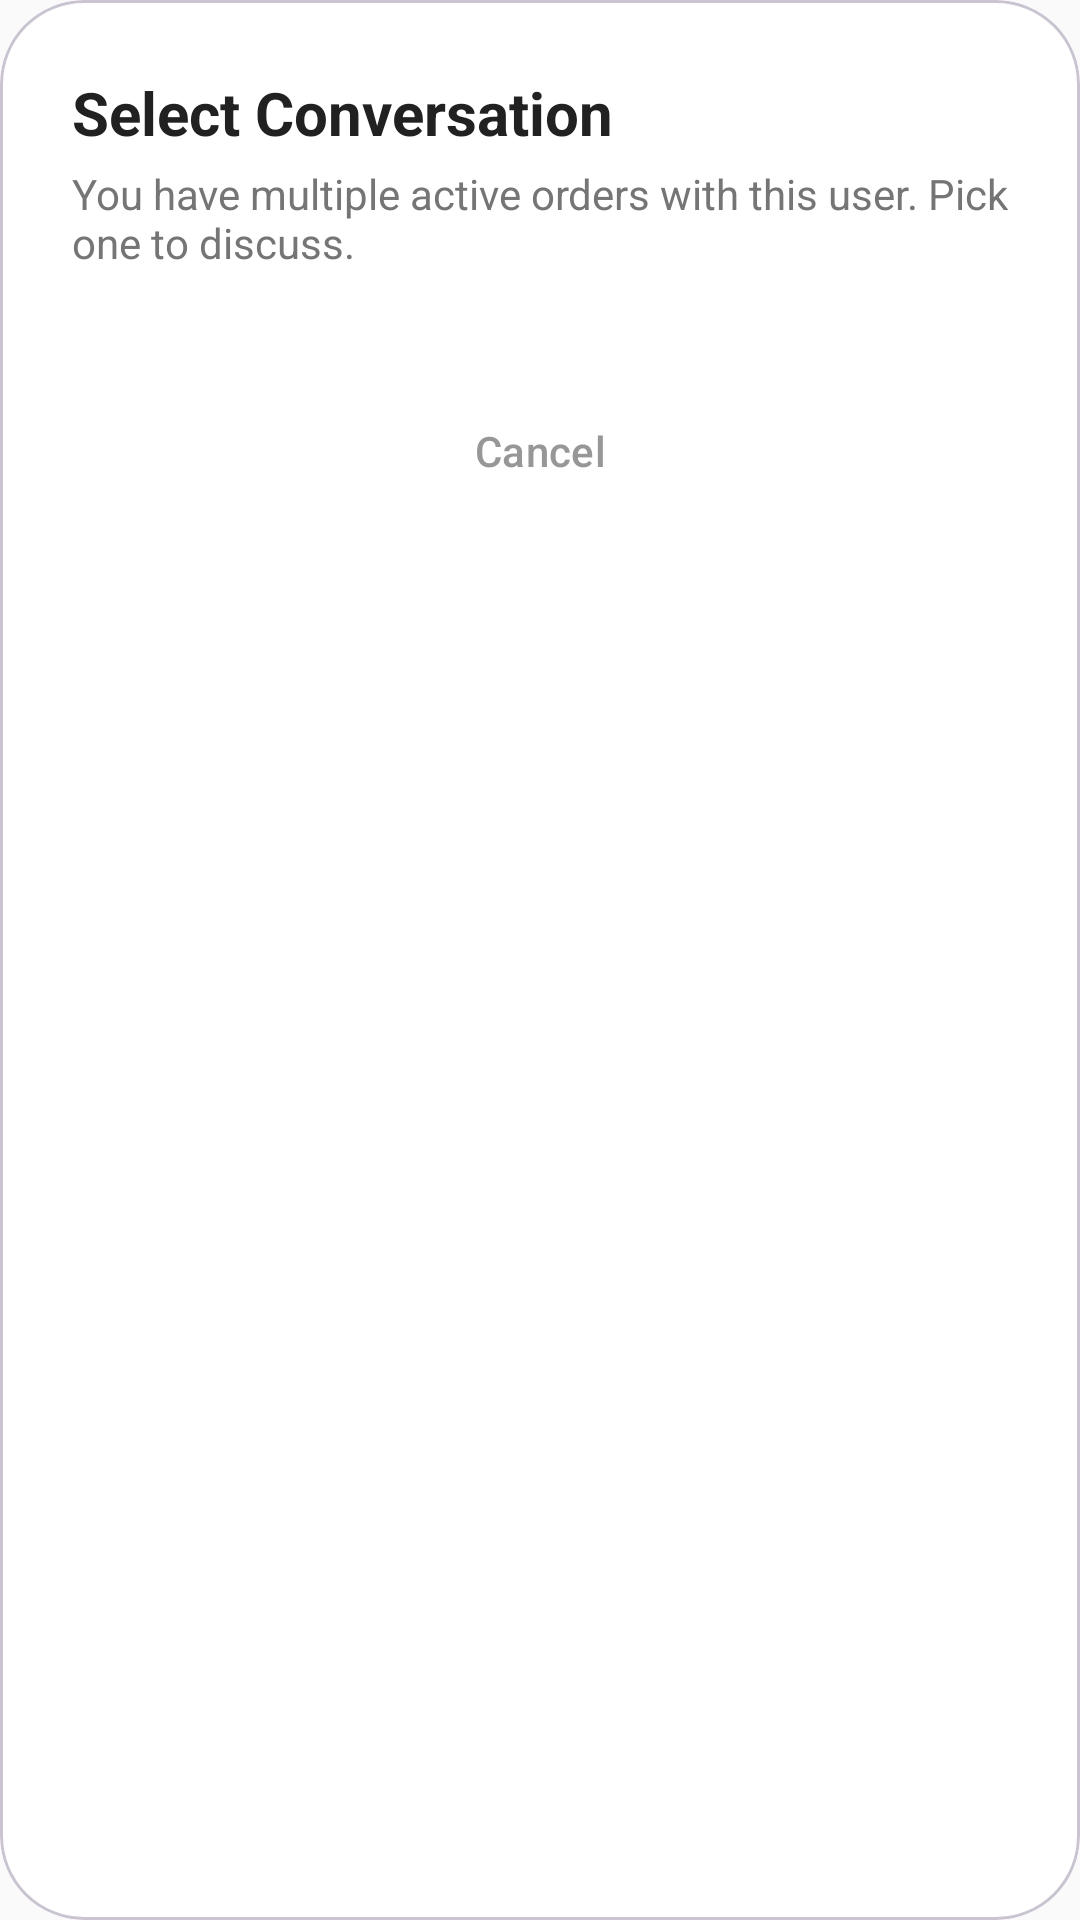

Reconstruct the res/layout file that produces this screen, plus the resources it refers to.
<!-- AndroidManifest.xml: application theme Theme.CampusSkill -->
<!-- res/layout/dialog_select_order.xml -->
<?xml version="1.0" encoding="utf-8"?>
<com.google.android.material.card.MaterialCardView xmlns:android="http://schemas.android.com/apk/res/android"
    xmlns:app="http://schemas.android.com/apk/res-auto"
    android:layout_width="match_parent"
    android:layout_height="wrap_content"
    app:cardCornerRadius="28dp"
    app:cardElevation="0dp"
    app:cardBackgroundColor="@color/white">

    <LinearLayout
        android:layout_width="match_parent"
        android:layout_height="wrap_content"
        android:orientation="vertical"
        android:padding="24dp">

        <TextView
            android:layout_width="wrap_content"
            android:layout_height="wrap_content"
            android:text="Select Conversation"
            android:textColor="@color/text_main"
            android:textSize="20sp"
            android:textStyle="bold" />

        <TextView
            android:layout_width="wrap_content"
            android:layout_height="wrap_content"
            android:layout_marginTop="4dp"
            android:text="You have multiple active orders with this user. Pick one to discuss."
            android:textColor="@color/text_grey"
            android:textSize="14sp" />

        <androidx.recyclerview.widget.RecyclerView
            android:id="@+id/rvSelectOrder"
            android:layout_width="match_parent"
            android:layout_height="wrap_content"
            android:layout_marginTop="20dp"
            android:maxHeight="400dp" />

        <com.google.android.material.button.MaterialButton
            android:id="@+id/btnCancelSelect"
            style="@style/Widget.Material3.Button.TextButton"
            android:layout_width="match_parent"
            android:layout_height="wrap_content"
            android:layout_marginTop="16dp"
            android:text="Cancel"
            android:textColor="@color/text_light" />

    </LinearLayout>
</com.google.android.material.card.MaterialCardView>
<!-- resources referenced by this layout -->
<resources>
  <color name="text_grey">#757575</color>
  <color name="text_light">#979797</color>
  <color name="text_main">#212121</color>
  <color name="white">#FFFFFFFF</color>
  <style name="Theme.CampusSkill" parent="Base.Theme.CampusSkill" />
  <style name="Base.Theme.CampusSkill" parent="Theme.Material3.Light.NoActionBar">
          
          <item name="colorPrimary">@color/primary</item>
          <item name="colorPrimaryDark">@color/primary_dark</item>
          <item name="colorSecondary">@color/accent_teal</item>
          <item name="colorSecondaryContainer">@color/primary_light</item>
          <item name="colorOnSecondaryContainer">@color/primary</item>
          <item name="android:windowBackground">@color/background</item>
          <item name="android:statusBarColor">@color/white</item>
          <item name="android:windowLightStatusBar">true</item>
  
          
          <item name="textInputStyle">@style/CustomTextInputLayout</item>
          <item name="editTextStyle">@style/CustomEditText</item>
      </style>
  <color name="primary">#2196F3</color>
  <color name="primary_dark">#1976D2</color>
  <color name="accent_teal">#009688</color>
  <color name="primary_light">#E3F2FD</color>
  <color name="background">#FAFAFA</color>
  <style name="CustomTextInputLayout" parent="Widget.MaterialComponents.TextInputLayout.OutlinedBox">
          <item name="boxStrokeColor">@color/primary</item>
          <item name="hintTextColor">@color/primary</item>
          <item name="android:textColorHint">@color/text_grey</item>
      </style>
  <style name="CustomEditText" parent="Widget.MaterialComponents.TextInputEditText.OutlinedBox">
          <item name="android:textColor">@color/primary</item>
          <item name="android:textColorHighlight">#402196F3</item>
      </style>
</resources>
